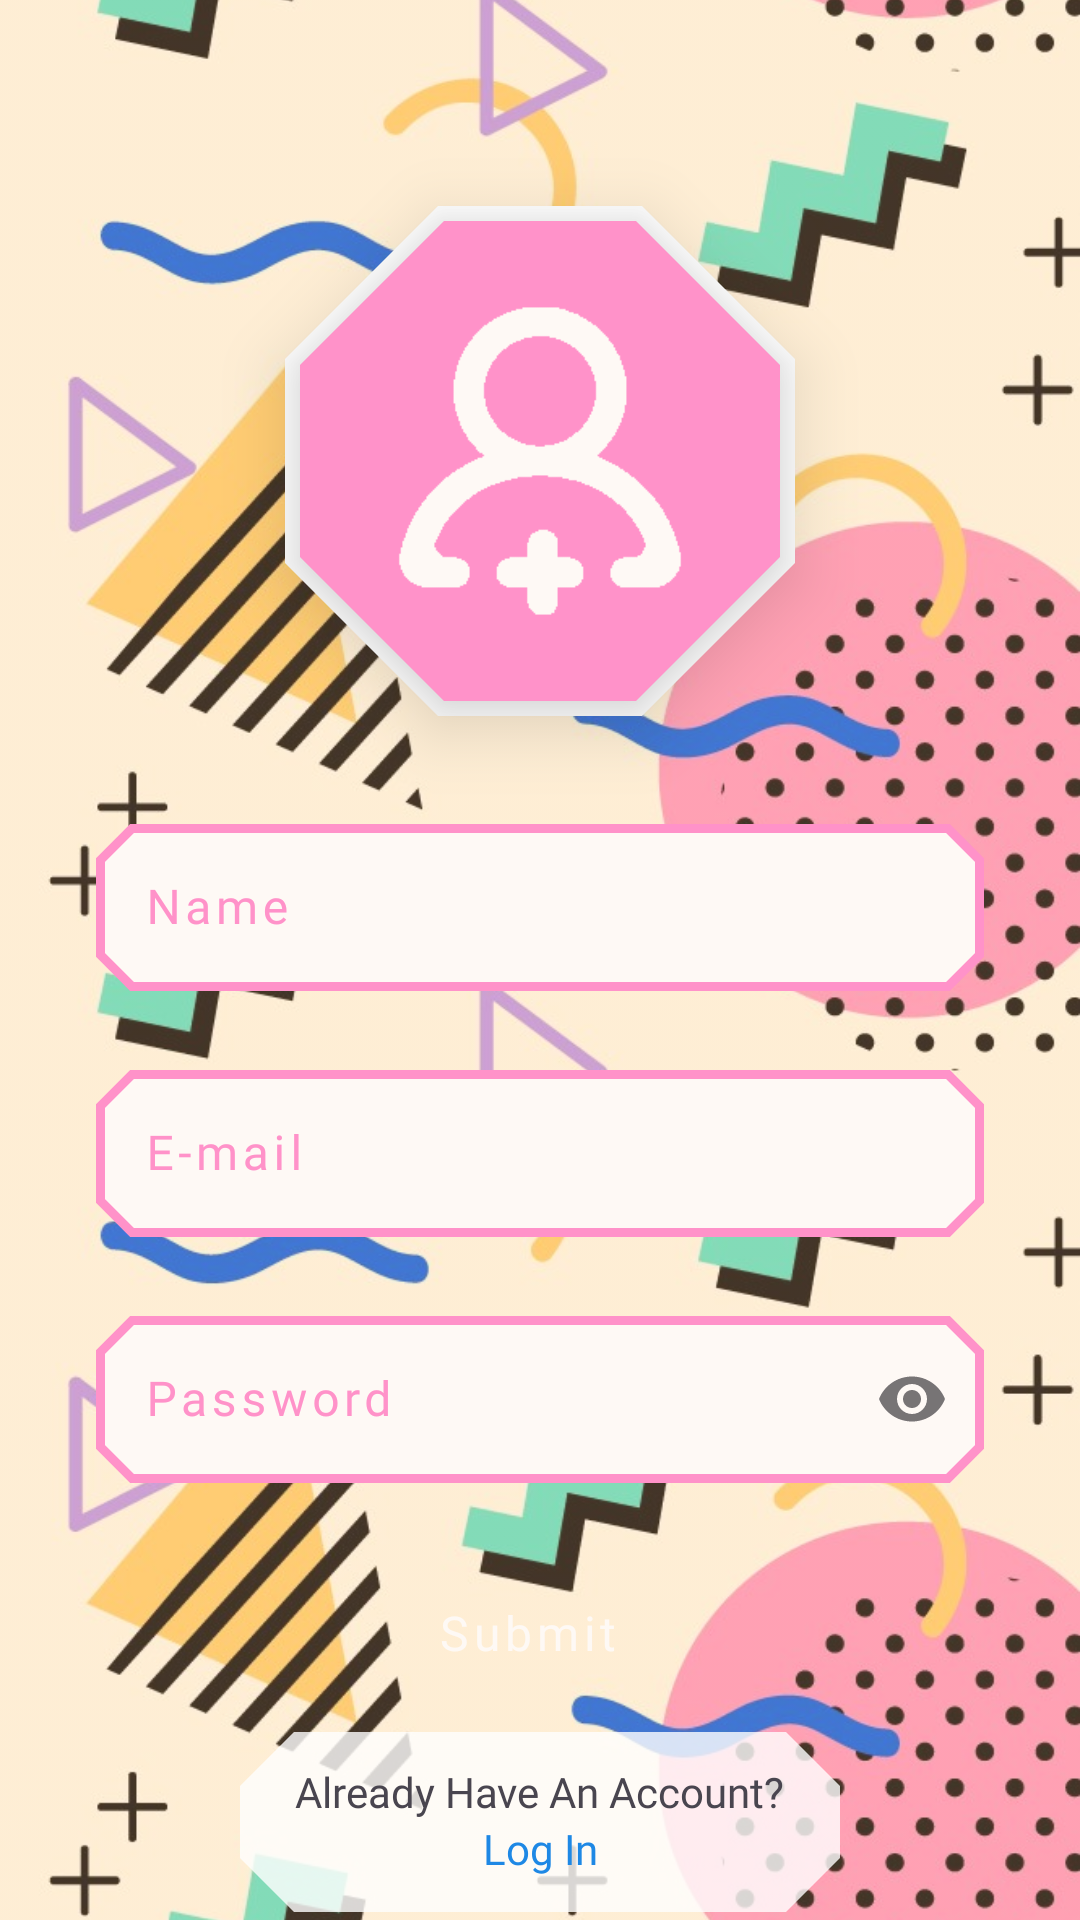

Android layout source for this screen:
<!-- AndroidManifest.xml: application theme Theme.FitCheckSocialMedia -->
<!-- res/layout/activity_register.xml -->
<?xml version="1.0" encoding="utf-8"?>
<androidx.constraintlayout.widget.ConstraintLayout xmlns:android="http://schemas.android.com/apk/res/android"
    xmlns:app="http://schemas.android.com/apk/res-auto"
    xmlns:tools="http://schemas.android.com/tools"
    android:id="@+id/main"
    android:background="@color/my_yellow"
    android:layout_width="match_parent"
    android:layout_height="match_parent"
    tools:context=".RegisterActivity">

    <ImageView
        android:id="@+id/registerBackground"
        android:layout_width="fill_parent"
        android:layout_height="fill_parent"
        android:alpha="0.75"
        android:scaleType="centerCrop"
        app:layout_constraintBottom_toBottomOf="parent"
        app:layout_constraintEnd_toEndOf="parent"
        app:layout_constraintHorizontal_bias="0.0"
        app:layout_constraintStart_toStartOf="parent"
        app:layout_constraintTop_toTopOf="parent"
        app:layout_constraintVertical_bias="0.0"
        app:srcCompat="@drawable/background_white" />

    <com.google.android.material.imageview.ShapeableImageView
        android:id="@+id/profilePictureBack"
        android:layout_width="170dp"
        android:layout_height="170dp"
        android:adjustViewBounds="true"
        android:scaleType="center"
        android:alpha="1"
        app:shapeAppearance="@style/Octagon"
        app:layout_constraintStart_toStartOf="@+id/addProfilePicture"
        app:layout_constraintTop_toTopOf="@+id/addProfilePicture"
        app:layout_constraintBottom_toBottomOf="@id/addProfilePicture"
        app:layout_constraintEnd_toEndOf="@id/addProfilePicture"
        app:srcCompat="@drawable/backround_shape_white" />

    <com.google.android.material.imageview.ShapeableImageView
        android:id="@+id/addProfilePicture"
        android:layout_width="160dp"
        android:layout_height="160dp"
        android:adjustViewBounds="true"
        android:scaleType="centerCrop"
        android:src="@drawable/profile_pink_white"
        android:elevation="15dp"
        app:layout_constraintBottom_toTopOf="@+id/newName"
        app:layout_constraintEnd_toEndOf="parent"
        app:layout_constraintStart_toStartOf="parent"
        app:layout_constraintTop_toTopOf="parent"
        app:layout_constraintVertical_bias="0.68"
        app:shapeAppearance="@style/Octagon" />

    <com.google.android.material.textfield.TextInputLayout
        style="@style/LoginTextInput"
        android:id="@+id/newName"
        android:layout_width="match_parent"
        android:layout_height="wrap_content"
        android:layout_marginStart="32dp"
        android:layout_marginTop="35dp"
        android:layout_marginEnd="32dp"
        android:hint="@string/name"
        android:elevation="15dp"
        android:textColorHint="@color/my_pink"
        app:shapeAppearance="@style/CutCorners"
        app:hintTextColor="@color/my_purple"
        app:hintTextAppearance="@android:style/TextAppearance.Small"
        app:layout_constraintBottom_toBottomOf="parent"
        app:layout_constraintEnd_toEndOf="parent"
        app:layout_constraintStart_toStartOf="parent"
        app:layout_constraintTop_toTopOf="parent"
        app:layout_constraintVertical_bias="0.43">

        <com.google.android.material.textfield.TextInputEditText
            android:layout_width="match_parent"
            android:layout_height="wrap_content"
            android:inputType="textPersonName"
            android:fontFamily="@font/caviar_dreams_bold"
            android:letterSpacing="0.1" />

    </com.google.android.material.textfield.TextInputLayout>

    <com.google.android.material.textfield.TextInputLayout
        style="@style/LoginTextInput"
        android:id="@+id/newEmail"
        android:layout_width="match_parent"
        android:layout_height="wrap_content"
        android:layout_marginStart="32dp"
        android:layout_marginTop="20dp"
        android:layout_marginEnd="32dp"
        android:hint="@string/e_mail"
        android:elevation="15dp"
        android:textColorHint="@color/my_pink"
        app:hintTextAppearance="@android:style/TextAppearance.Small"
        app:shapeAppearance="@style/CutCorners"
        app:hintTextColor="@color/my_purple"
        app:layout_constraintEnd_toEndOf="parent"
        app:layout_constraintStart_toStartOf="parent"
        app:layout_constraintTop_toBottomOf="@id/newName">

        <com.google.android.material.textfield.TextInputEditText
            android:inputType="textEmailAddress"
            android:layout_width="match_parent"
            android:layout_height="wrap_content"
            android:fontFamily="@font/caviar_dreams_bold"
            android:letterSpacing="0.1" />

    </com.google.android.material.textfield.TextInputLayout>

    <com.google.android.material.textfield.TextInputLayout
        style="@style/LoginTextInput"
        android:id="@+id/newPassword"
        android:layout_width="match_parent"
        android:layout_height="wrap_content"
        android:layout_marginStart="32dp"
        android:layout_marginTop="20dp"
        android:layout_marginEnd="32dp"
        android:hint="@string/password"
        android:elevation="15dp"
        android:textColorHint="@color/my_pink"
        app:shapeAppearance="@style/CutCorners"
        app:hintTextAppearance="@android:style/TextAppearance.Small"
        app:hintTextColor="@color/my_purple"
        app:layout_constraintEnd_toEndOf="parent"
        app:layout_constraintStart_toStartOf="parent"
        app:layout_constraintTop_toBottomOf="@id/newEmail"
        app:endIconMode="password_toggle">

        <com.google.android.material.textfield.TextInputEditText
            android:inputType="textPassword"
            android:layout_width="match_parent"
            android:layout_height="wrap_content"
            android:fontFamily="@font/caviar_dreams_bold"
            android:textSize="16sp"
            android:letterSpacing="0.1" />

    </com.google.android.material.textfield.TextInputLayout>

    <Button
        android:id="@+id/submitButton"
        style="@style/Widget.Material3.Button.ElevatedButton.Icon"
        android:layout_width="wrap_content"
        android:layout_height="60dp"
        android:layout_marginTop="20dp"
        android:backgroundTint="@color/my_purple"
        android:fontFamily="@font/caviar_dreams_bold"
        android:letterSpacing="0.1"
        android:text="@string/submit"
        android:textColor="@color/my_white"
        android:textSize="16sp"
        app:icon="@drawable/more_up"
        app:iconGravity="end"
        app:iconTint="@color/my_white"
        app:layout_constraintEnd_toEndOf="parent"
        app:layout_constraintStart_toStartOf="parent"
        app:layout_constraintTop_toBottomOf="@id/newPassword"
        app:shapeAppearance="@style/CutCorners"
        app:strokeColor="@color/my_white"
        app:strokeWidth="3dp"/>


    <com.google.android.material.imageview.ShapeableImageView
        android:id="@+id/loginBack"
        android:layout_width="200dp"
        android:layout_height="60dp"
        android:adjustViewBounds="true"
        android:scaleType="center"
        android:alpha="0.8"
        app:shapeAppearance="@style/Octagon"
        app:layout_constraintStart_toStartOf="parent"
        app:layout_constraintTop_toBottomOf="@+id/submitButton"
        app:layout_constraintBottom_toBottomOf="parent"
        app:layout_constraintEnd_toEndOf="parent"
        app:srcCompat="@drawable/backround_shape_white" />

    <TextView
        android:id="@+id/loginQuestionText"
        android:layout_width="wrap_content"
        android:layout_height="wrap_content"
        android:text="Already Have An Account?"
        android:fontFamily="@font/caviar_dreams_bold"
        app:layout_constraintBottom_toBottomOf="@id/loginBack"
        app:layout_constraintEnd_toEndOf="@id/loginBack"
        app:layout_constraintStart_toStartOf="@id/loginBack"
        app:layout_constraintTop_toTopOf="@+id/loginBack"
        app:layout_constraintVertical_bias="0.25" />

    <TextView
        android:id="@+id/loginText"
        android:layout_width="wrap_content"
        android:layout_height="wrap_content"
        android:text="Log In"
        android:fontFamily="@font/caviar_dreams_bold"
        android:textColor="@color/link_blue"
        app:layout_constraintEnd_toEndOf="parent"
        app:layout_constraintStart_toStartOf="parent"
        app:layout_constraintTop_toBottomOf="@+id/loginQuestionText" />


</androidx.constraintlayout.widget.ConstraintLayout>
<!-- resources referenced by this layout -->
<resources>
  <color name="link_blue">#1E88E5</color>
  <color name="my_pink">#FF92C9</color>
  <color name="my_purple">#BB92F4</color>
  <color name="my_white">#FEF9F5</color>
  <color name="my_yellow">#FFCC73</color>
  <!-- drawable background_white: jpg bitmap (drawable, 209926 bytes) -->
  <!-- drawable backround_shape_white: png bitmap (drawable, 36216 bytes) -->
  <!-- drawable profile_pink_white: png bitmap (drawable, 6091 bytes) -->
  <string name="e_mail">E-mail</string>
  <string name="name">Name</string>
  <string name="password">Password</string>
  <string name="submit">Submit</string>
  <style name="CutCorners" parent="ShapeAppearance.MaterialComponents.MediumComponent">
          <item name="cornerFamily">cut</item>
          <item name="cornerSize">12dp</item>
      </style>
  <style name="LoginTextInput" parent="Widget.MaterialComponents.TextInputLayout.OutlinedBox">
          <item name="boxBackgroundColor">@color/my_white</item>
          <item name="boxStrokeColor">@color/input_box_outline</item>
          <item name="boxStrokeWidth">3dp</item>
      </style>
  <style name="Octagon" parent="">
          <item name="cornerFamilyTopLeft">cut</item>
          <item name="cornerFamilyTopRight">cut</item>
          <item name="cornerFamilyBottomLeft">cut</item>
          <item name="cornerFamilyBottomRight">cut</item>
          <item name="cornerSizeTopLeft">30%</item>
          <item name="cornerSizeTopRight">30%</item>
          <item name="cornerSizeBottomLeft">30%</item>
          <item name="cornerSizeBottomRight">30%</item>
      </style>
  <style name="Theme.FitCheckSocialMedia" parent="Base.Theme.FitCheckSocialMedia" />
  <style name="Base.Theme.FitCheckSocialMedia" parent="Theme.Material3.DayNight.NoActionBar">
          
          
          <item name="android:statusBarColor">@android:color/transparent</item>
      </style>
</resources>
